Dataset: sharpened (GitHub, JEANIELKL0421/dataset). Classes: grapes, kiwi.

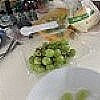
Label: grapes

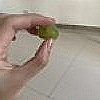
Label: grapes

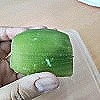
Label: kiwi

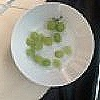
Label: grapes

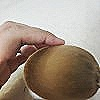
Label: kiwi

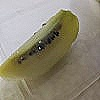
Label: kiwi
